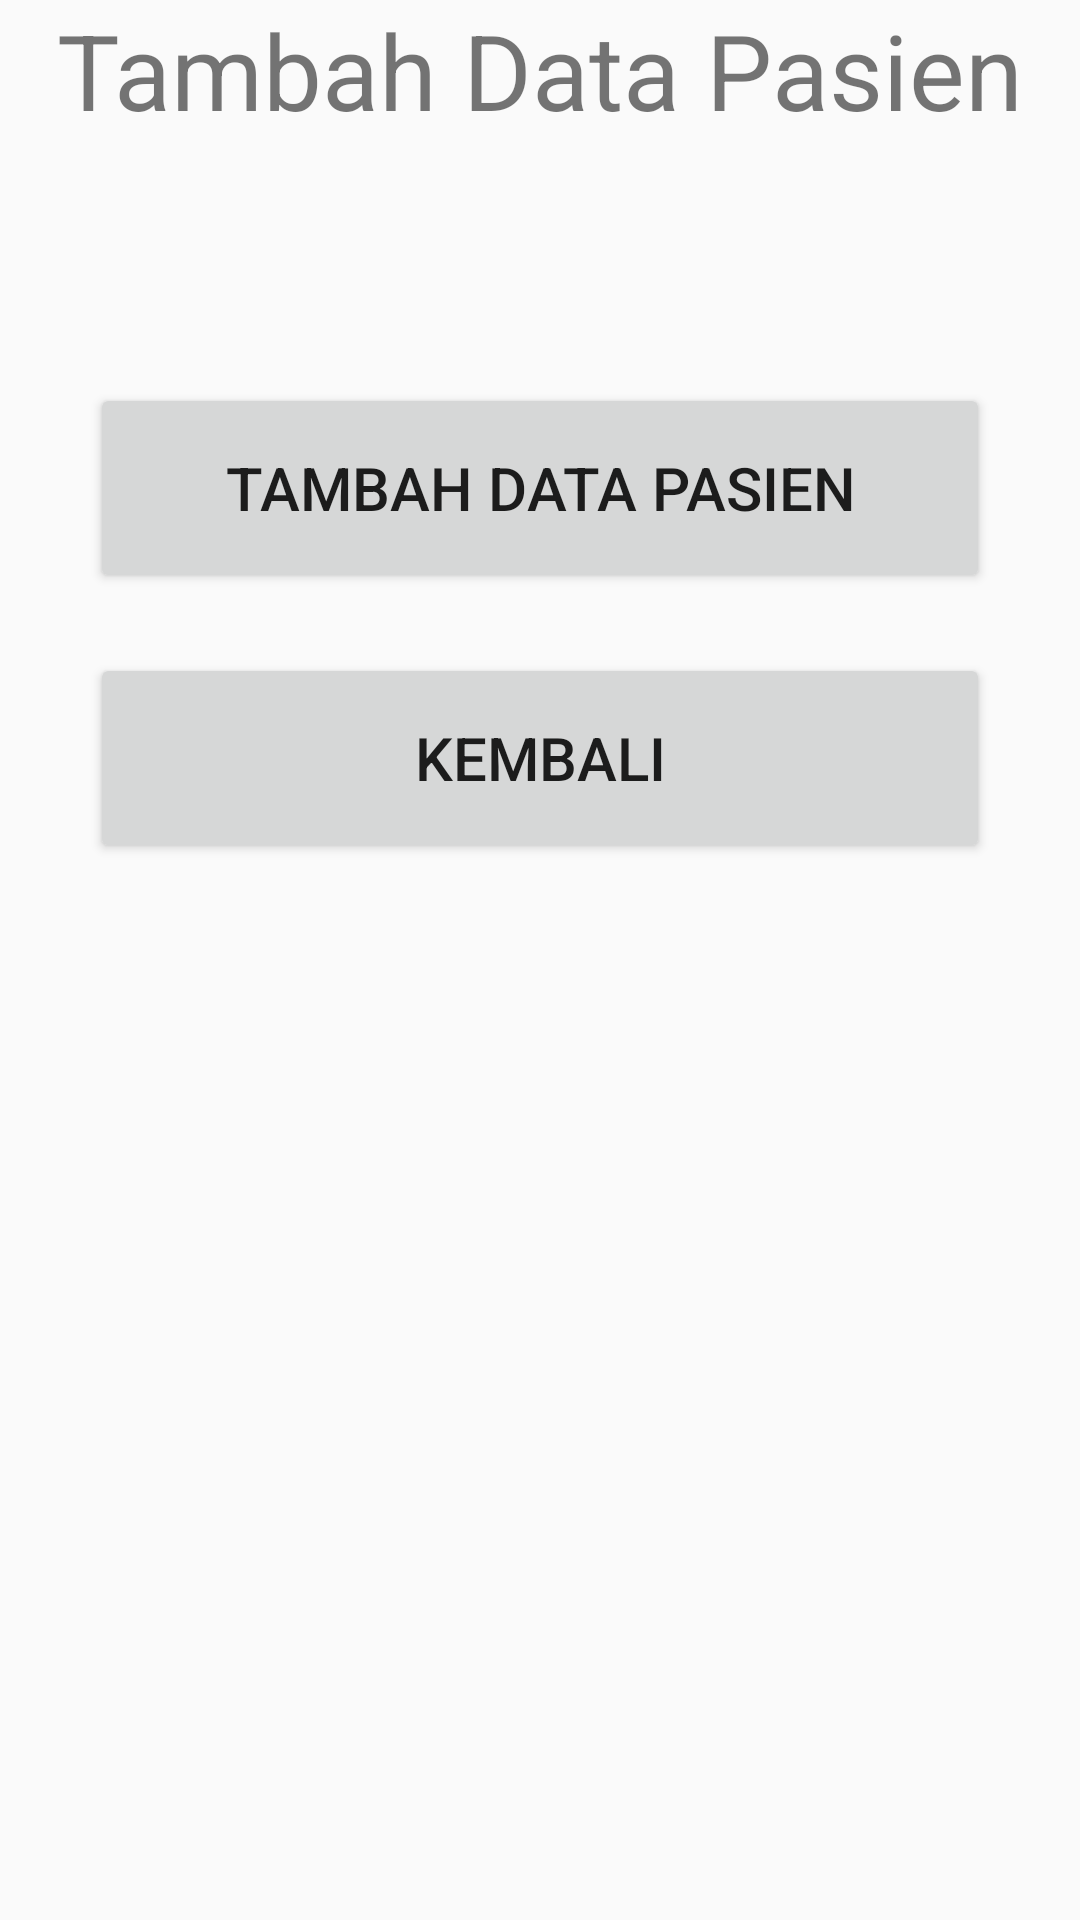

Android layout source for this screen:
<!-- AndroidManifest.xml: application theme AppTheme -->
<!-- res/layout/activity_crudpasien.xml -->
<?xml version="1.0" encoding="utf-8"?>

<RelativeLayout xmlns:android="http://schemas.android.com/apk/res/android"
    xmlns:app="http://schemas.android.com/apk/res-auto"
    xmlns:tools="http://schemas.android.com/tools"
    android:layout_width="match_parent"
    android:layout_height="match_parent"
    tools:context=".crudpasien">

    <TextView
        android:id="@+id/tambahdatapasien"
        android:layout_width="wrap_content"
        android:layout_height="wrap_content"
        android:layout_centerHorizontal="true"
        android:text="Tambah Data Pasien"
        android:textSize="35dp" />

    <Button
        android:id="@+id/btntambahpasien"
        android:layout_width="300dp"
        android:layout_height="70dp"
        android:layout_below="@+id/tambahdatapasien"
        android:layout_centerHorizontal="true"
        android:layout_marginTop="81dp"
        android:layout_marginEnd="8dp"
        android:layout_marginRight="8dp"
        android:text="Tambah Data Pasien"
        android:textSize="20dp" />

    <Button
        android:id="@+id/btnkempas"
        android:layout_width="300dp"
        android:layout_height="70dp"
        android:layout_below="@+id/btntambahpasien"
        android:layout_centerHorizontal="true"
        android:layout_marginTop="20dp"
        android:layout_marginEnd="8dp"
        android:layout_marginRight="8dp"
        android:text="Kembali"
        android:textSize="20dp" />


</RelativeLayout>
<!-- resources referenced by this layout -->
<resources>
  <style name="AppTheme" parent="Theme.AppCompat.Light.DarkActionBar">
          
          <item name="colorPrimary">@color/colorPrimary</item>
          <item name="colorPrimaryDark">@color/colorPrimaryDark</item>
          <item name="colorAccent">@color/colorAccent</item>
      </style>
  <color name="colorPrimary">#008577</color>
  <color name="colorPrimaryDark">#00574B</color>
  <color name="colorAccent">#FF4081</color>
</resources>
